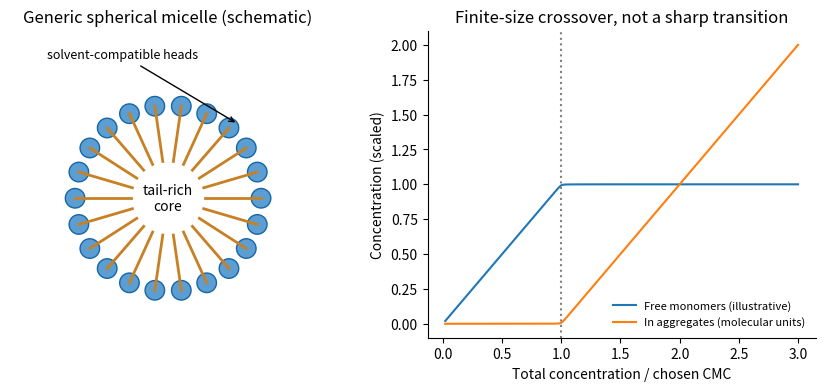

Here is the Python script that generated this plot:
"""Original explanatory figure. Python 3.14, numpy and matplotlib.
Output is a PNG basename in cwd; no source figures or media paths.
"""
import numpy as np
import matplotlib
matplotlib.use('Agg')
import matplotlib.pyplot as plt
from matplotlib.patches import Circle
plt.rcParams.update({'font.size':10,'figure.facecolor':'white','savefig.facecolor':'white','axes.spines.top':False,'axes.spines.right':False})
fig,(a,b)=plt.subplots(1,2,figsize=(8.5,3.8),layout='constrained');th=np.linspace(0,2*np.pi,22,endpoint=False)
for t in th:
 a.plot([.4*np.cos(t),np.cos(t)],[.4*np.sin(t),np.sin(t)],color='#c78124',lw=2);a.add_patch(Circle((np.cos(t),np.sin(t)),.105,facecolor='#5c9ed1',edgecolor='#1766a5'))
a.text(0,0,'tail-rich\ncore',ha='center',va='center');a.annotate('solvent-compatible heads',(.75,.8),(-1.3,1.5),arrowprops=dict(arrowstyle='->'),fontsize=9);a.set(xlim=(-1.7,1.7),ylim=(-1.5,1.8),title='Generic spherical micelle (schematic)');a.set_aspect('equal');a.axis('off')
x=np.linspace(.02,3,500);mon=.5*(x+1-np.sqrt((x-1)**2+.015**2));b.plot(x,mon,label='Free monomers (illustrative)');b.plot(x,np.maximum(x-mon,0),label='In aggregates (molecular units)');b.axvline(1,color='gray',ls=':');b.set(xlabel='Total concentration / chosen CMC',ylabel='Concentration (scaled)',title='Finite-size crossover, not a sharp transition');b.legend(frameon=False,fontsize=8)
fig.savefig('paper-1-micelle.png',dpi=150);plt.close(fig)
